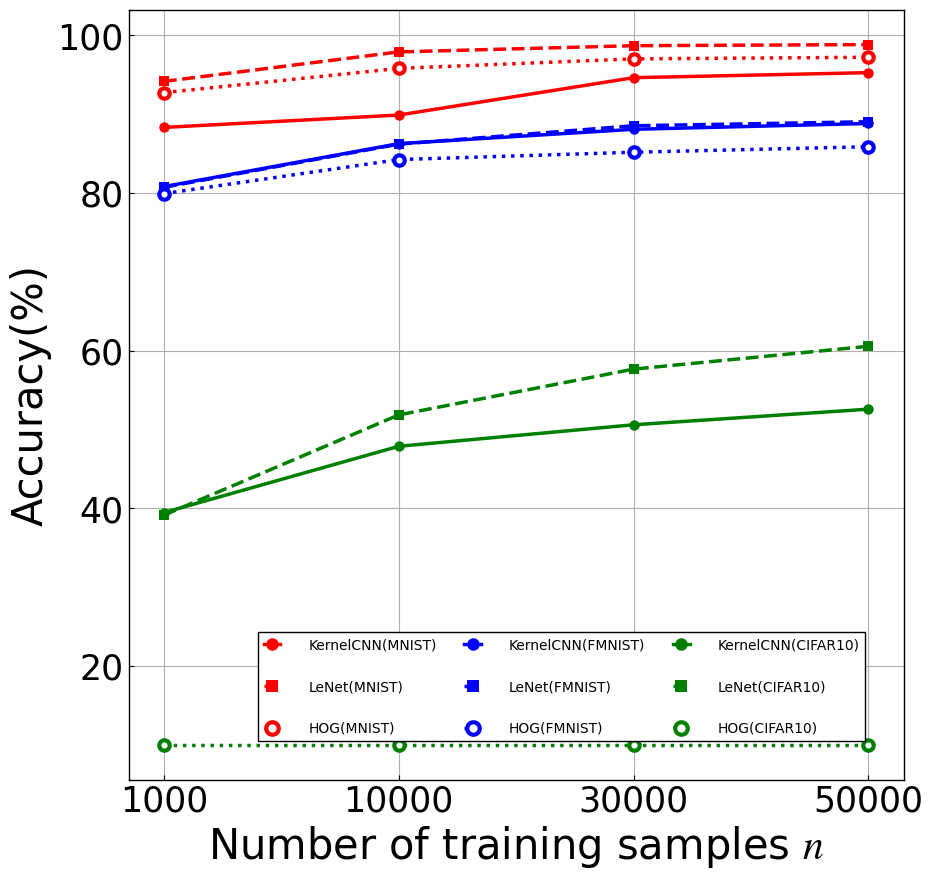

Recreate this plot in Python.
import matplotlib.font_manager

del matplotlib.font_manager.weight_dict["roman"]
# matplotlib.font_manager._rebuild()
import matplotlib.pyplot as plt
import numpy as np
import pandas as pd

plt.rcParams["font.family"] = "Times New Roman"  # font familyの設定
plt.rcParams["mathtext.fontset"] = "stix"  # math fontの設定
plt.rcParams["font.size"] = 30  # 全体のフォントサイズが変更されます。
plt.rcParams["legend.fontsize"] = 10  # 凡例のフォントサイズ
plt.rcParams["xtick.labelsize"] = 25  # 軸だけ変更されます。
plt.rcParams["ytick.labelsize"] = 25  # 軸だけ変更されます
plt.rcParams["xtick.direction"] = "in"  # x axis in
plt.rcParams["ytick.direction"] = "in"  # y axis in
plt.rcParams["axes.linewidth"] = 1.0  # axis line width
plt.rcParams["axes.grid"] = True  # make grid
plt.rcParams["legend.fancybox"] = False  # 丸角
plt.rcParams["legend.framealpha"] = 1  # 透明度の指定、0で塗りつぶしなし
plt.rcParams["legend.edgecolor"] = "black"  # edgeの色を変更
plt.rcParams["legend.handlelength"] = 1.2  # 凡例の線の長さを調節
plt.rcParams["legend.labelspacing"] = 2.0  # 垂直方向の距離の各凡例の距離
plt.rcParams["legend.handletextpad"] = 2.0  # 凡例の線と文字の距離の長さ
plt.rcParams["legend.markerscale"] = 1.2  # 点がある場合のmarker scale
plt.rcParams["legend.borderaxespad"] = 0.0  # 凡例の端とグラフの端を合わせる

# Sample data
data1 = {
    "dataset": "MNIST",
    "x": [1000, 10000, 30000, 60000],
    "y_kernelCNN": [88.31, 89.88, 94.62, 95.26],
    "y_LeNet": [94.15, 97.89, 98.68, 98.82],
    "y_HOG": [92.72, 95.8, 97.01, 97.21],
}
data2 = {
    "dataset": "FMNIST",
    "x": [1000, 10000, 30000, 60000],
    "y_kernelCNN": [80.80, 86.25, 88.07, 88.81],
    "y_LeNet": [80.71, 86.19, 88.52, 89.03],
    "y_HOG": [79.91, 84.23, 85.16, 85.86],
}
data3 = {
    "dataset": "CIFAR10",
    "x": [1000, 10000, 30000, 50000],
    "y_kernelCNN": [39.44, 47.85, 50.58, 52.56],
    "y_LeNet": [39.11, 51.83, 57.64, 60.54],
    "y_HOG": [10, 10, 10, 10],
}

# Convert data to DataFrame
df = pd.DataFrame(data1)
dataset = df["dataset"][0]

fig = plt.figure(figsize=(10, 10))
fig_1 = fig.add_subplot(111)
# parameters
markersize = 15
markeredgewidth = 3.0
linewidth = 2.5  # Change the line width here
# Plot
## MNIST
df = pd.DataFrame(data1)
dataset = df["dataset"][0]
main_color = "r"
fig_1.plot(
    df["y_kernelCNN"],
    marker=".",
    markersize=markersize,
    markeredgewidth=markeredgewidth,
    markeredgecolor="none",
    color=main_color,
    label=f"KernelCNN({dataset})",
    linewidth=linewidth,
)
fig_1.plot(
    df["y_LeNet"],
    marker="s",
    markersize=markersize / 2,
    markeredgewidth=markeredgewidth,
    markeredgecolor="none",
    color=main_color,
    linestyle="--",
    label=f"LeNet({dataset})",
    linewidth=linewidth,
)
fig_1.plot(
    df["y_HOG"],
    marker=".",
    markersize=markersize,
    markeredgewidth=markeredgewidth,
    markeredgecolor=main_color,
    markerfacecolor="w",
    color=main_color,
    linestyle=":",
    label=f"HOG({dataset})",
    linewidth=linewidth,
)

## FMNIST
df = pd.DataFrame(data2)
dataset = df["dataset"][0]
main_color = "b"
fig_1.plot(
    df["y_kernelCNN"],
    marker=".",
    markersize=markersize,
    markeredgewidth=markeredgewidth,
    markeredgecolor="none",
    color=main_color,
    label=f"KernelCNN({dataset})",
    linewidth=linewidth,
)
fig_1.plot(
    df["y_LeNet"],
    marker="s",
    markersize=markersize / 2,
    markeredgewidth=markeredgewidth,
    markeredgecolor="none",
    color=main_color,
    linestyle="--",
    label=f"LeNet({dataset})",
    linewidth=linewidth,
)
fig_1.plot(
    df["y_HOG"],
    marker=".",
    markersize=markersize,
    markeredgewidth=markeredgewidth,
    markeredgecolor=main_color,
    markerfacecolor="w",
    color=main_color,
    linestyle=":",
    label=f"HOG({dataset})",
    linewidth=linewidth,
)

## CIFAR10
df = pd.DataFrame(data3)
dataset = df["dataset"][0]
main_color = "g"
fig_1.plot(
    df["y_kernelCNN"],
    marker=".",
    markersize=markersize,
    markeredgewidth=markeredgewidth,
    markeredgecolor="none",
    color=main_color,
    label=f"KernelCNN({dataset})",
    linewidth=linewidth,
)
fig_1.plot(
    df["y_LeNet"],
    marker="s",
    markersize=markersize / 2,
    markeredgewidth=markeredgewidth,
    markeredgecolor="none",
    color=main_color,
    linestyle="--",
    label=f"LeNet({dataset})",
    linewidth=linewidth,
)
fig_1.plot(
    df["y_HOG"],
    marker=".",
    markersize=markersize,
    markeredgewidth=markeredgewidth,
    markeredgecolor=main_color,
    markerfacecolor="w",
    color=main_color,
    linestyle=":",
    label=f"HOG({dataset})",
    linewidth=linewidth,
)
# plot

# fig_1.plot(x, y, marker='.', markersize=10, markeredgewidth=1., markeredgecolor='k', color="y", label="test")
#
# fig_1.plot(x, y_2, marker='.', markersize=10, markeredgewidth=1., markeredgecolor='k', color="g", label="test_2")

fig_1.set_xlabel(r"Number of training samples $n$")
fig_1.set_ylabel(r"Accuracy(%)")

fig_1.set_xticks(range(len(df["x"])))
fig_1.set_xticklabels(df["x"])

fig_1.legend(ncol=3, bbox_to_anchor=(0.95, 0.05), loc="lower right")

# save
fig.savefig("graph.png", bbox_inches="tight", pad_inches=0.05)
